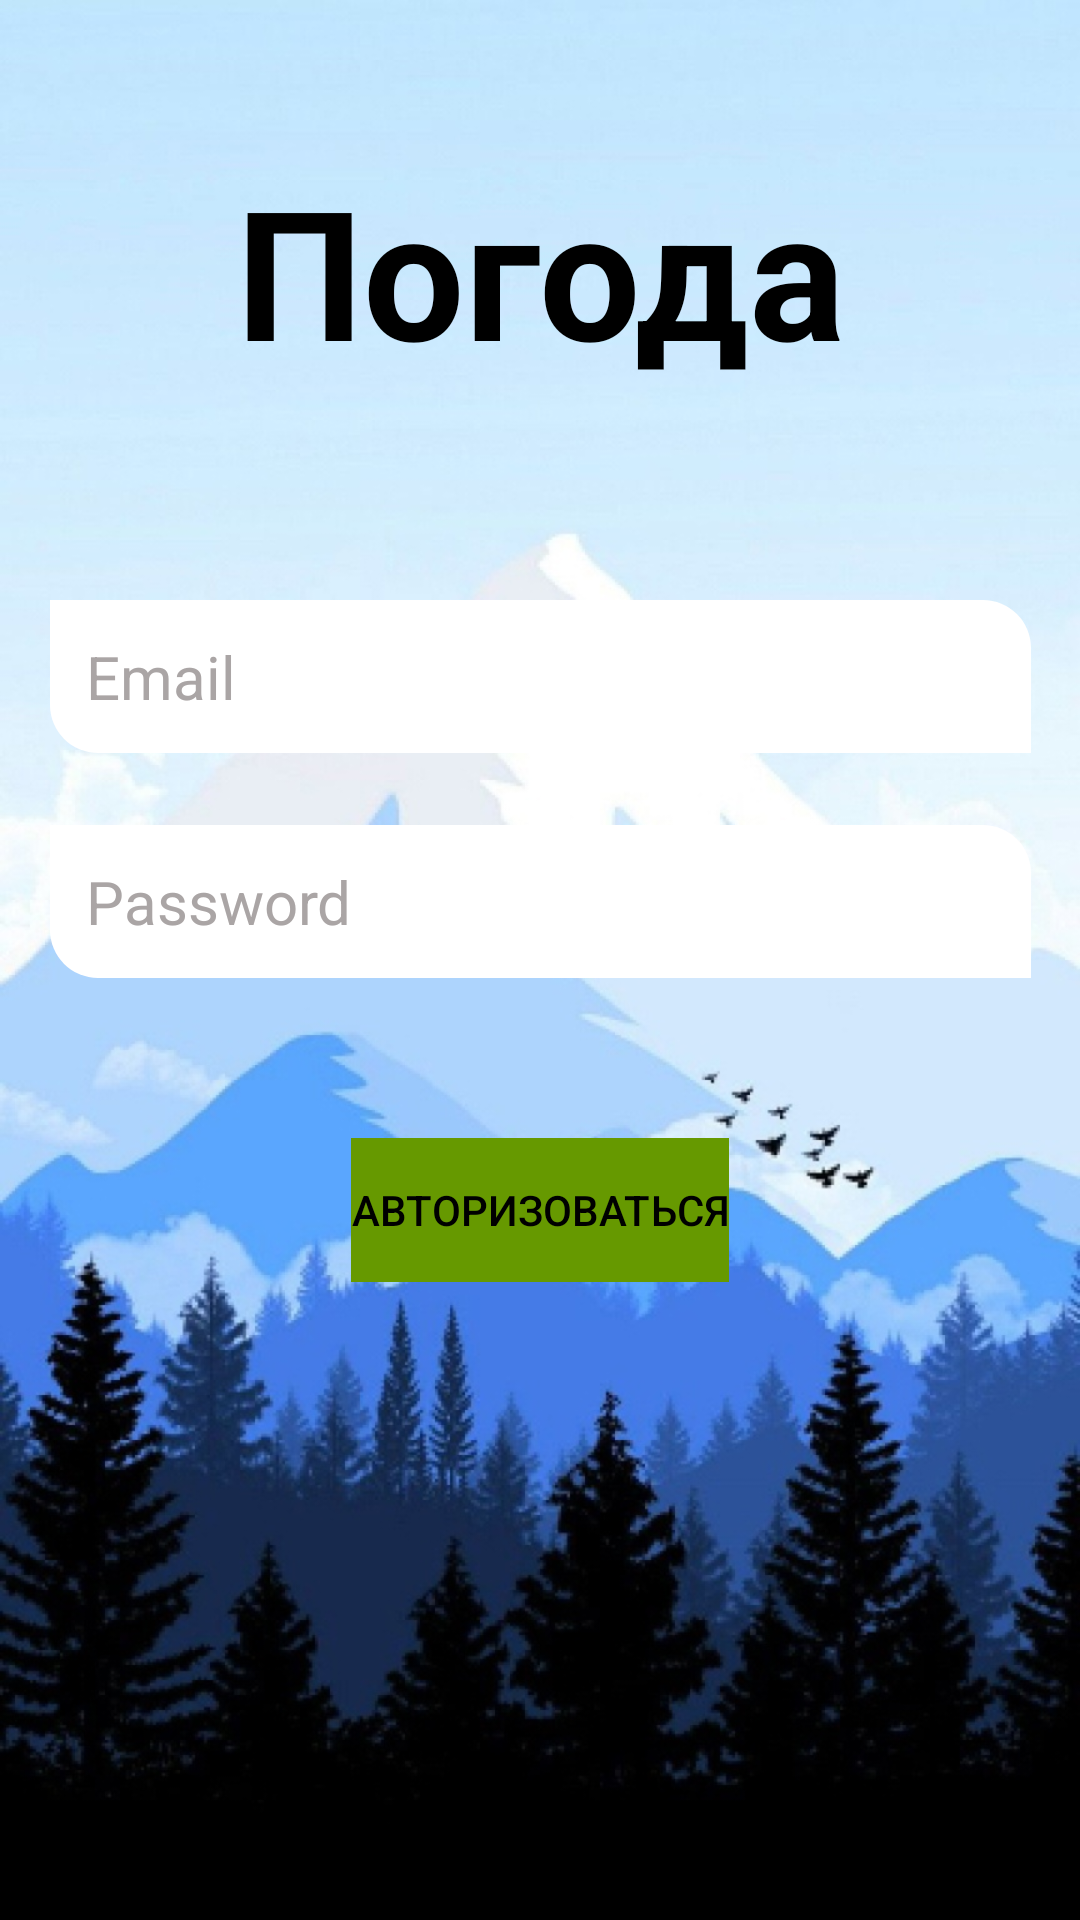

This screen was rendered from an Android layout file. Write that file and the resources it references.
<!-- AndroidManifest.xml: application theme Theme.MyWeather -->
<!-- res/layout/activity_auth.xml -->
<?xml version="1.0" encoding="utf-8"?>
<androidx.constraintlayout.widget.ConstraintLayout
        xmlns:android="http://schemas.android.com/apk/res/android"
        xmlns:tools="http://schemas.android.com/tools"
        xmlns:app="http://schemas.android.com/apk/res-auto"
        android:layout_width="match_parent"
        android:layout_height="match_parent"
        android:background="@drawable/background"
        tools:context=".auth">

    <EditText
            android:id="@+id/username"
            android:background="@drawable/custom_insert_text"
            android:paddingEnd="12dp"
            android:paddingStart="12dp"
            android:ems="10"
            android:layout_width="327dp"
            android:layout_height="51dp"
            android:layout_marginTop="200dp"
            android:autofillHints="@string/prompt_email"
            android:hint="@string/prompt_email"
            android:inputType="textEmailAddress"
            android:selectAllOnFocus="true"
            app:layout_constraintEnd_toEndOf="parent"
            app:layout_constraintStart_toStartOf="parent"
            app:layout_constraintTop_toTopOf="parent" android:textSize="20sp" android:textColorHint="#AAA5A5"
            android:textColor="#000000"/>

    <EditText
            android:id="@+id/password"
            android:background="@drawable/custom_insert_text"
            android:layout_width="327dp"
            android:paddingEnd="12dp"
            android:paddingStart="12dp"
            android:layout_height="51dp"
            android:layout_marginTop="24dp"
            android:autofillHints="@string/prompt_password"
            android:hint="@string/prompt_password"
            android:imeActionLabel="@string/action_sign_in_short"
            android:imeOptions="actionDone"
            android:inputType="textPassword"
            android:selectAllOnFocus="true"
            app:layout_constraintEnd_toEndOf="parent"
            app:layout_constraintStart_toStartOf="parent"
            app:layout_constraintTop_toBottomOf="@+id/username" android:textColorHint="#AAA5A5"
            android:textColor="#000000" android:textSize="20sp"/>

    <Button
            android:id="@+id/login"
            android:enabled="false"
            android:onClick="goToOpen"
            android:layout_width="wrap_content"
            android:layout_height="wrap_content"
            android:layout_gravity="start"
            android:layout_marginTop="16dp"
            android:layout_marginBottom="64dp"
            android:text="@string/action_sign_in"
            app:layout_constraintBottom_toBottomOf="parent"
            app:layout_constraintEnd_toEndOf="parent"
            app:layout_constraintStart_toStartOf="parent"
            app:layout_constraintTop_toBottomOf="@+id/password"
            app:layout_constraintVertical_bias="0.2" android:background="@android:color/holo_green_dark"
            android:textColor="#000000"/>
    <TextView
            android:text="Погода"
            android:layout_width="0dp"
            android:layout_height="100dp" android:id="@+id/tempText"
            android:textSize="60sp" android:textColor="#000000"
            android:textColorHint="#FFFFFF" android:textStyle="bold"
            app:layout_constraintEnd_toEndOf="parent" app:layout_constraintStart_toStartOf="parent"
            android:textAlignment="center" app:layout_constraintTop_toTopOf="parent" android:layout_marginTop="50dp"/>

</androidx.constraintlayout.widget.ConstraintLayout>
<!-- resources referenced by this layout -->
<resources>
  <!-- drawable background: jpg bitmap (drawable, 209424 bytes) -->
  <!-- drawable custom_insert_text (drawable) -->
  <?xml version="1.0" encoding="utf-8"?>
  <selector xmlns:android="http://schemas.android.com/apk/res/android">
  
      <item android:state_enabled="true" >
  
          <shape android:shape="rectangle" >
              <solid android:color="@android:color/white" />
              <corners android:bottomRightRadius="0dp" android:bottomLeftRadius="16dp"
                       android:topLeftRadius="0dp" android:topRightRadius="16dp" />
          </shape>
  
      </item>
  
  </selector>
  <string name="action_sign_in">Авторизоваться</string>
  <string name="action_sign_in_short">Sign in</string>
  <string name="prompt_email">Email</string>
  <string name="prompt_password">Password</string>
  <style name="Theme.MyWeather" parent="Theme.MaterialComponents.NoActionBar">
          
          <item name="colorPrimary">@color/purple_500</item>
          <item name="colorPrimaryVariant">@color/purple_700</item>
          <item name="colorOnPrimary">@color/white</item>
          
          <item name="colorSecondary">@color/teal_200</item>
          <item name="colorSecondaryVariant">@color/teal_700</item>
          <item name="colorOnSecondary">@color/black</item>
          
          <item name="android:statusBarColor" tools:targetApi="l">?attr/colorPrimaryVariant</item>
          
      </style>
  <color name="purple_500">#FF03DAC5</color>
  <color name="purple_700">@android:color/transparent</color>
  <color name="white">#FFFFFFFF</color>
  <color name="teal_200">#FF03DAC5</color>
  <color name="teal_700">#FF018786</color>
  <color name="black">#FF000000</color>
</resources>
